Run: headless pygame with SDL's dummy video driver; simulated clock (each Clock.tick advances the game by its frame time, no real sleeping); random seed 0; keys injected as events and as key.get_pressed() state; no mouse input.
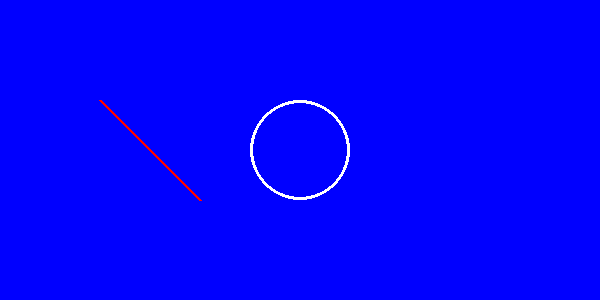
Frame 1 of 4 · flips 1–60 · no input
Frame 2 of 4 · flips 61–180 · tapped SPACE, RETURN · held RIGHT (→), D · screen unchanged from frame 1, image omitted
Frame 3 of 4 · flips 181–300 · held DOWN (↓), S · screen unchanged from frame 2, image omitted
Frame 4 of 4 · flips 301–420 · held LEFT (←), A, UP (↑), W · screen unchanged from frame 3, image omitted

The pygame program that drew these frames:

# pygame 모듈 가져오기 
import pygame 

#pygame 사용을 위한 초기화 
pygame.init() 

# 창 크기 설정
WINDOW_WIDTH = 600
WINDOW_HEIGHT = 300

# RGE 색상 기준으로 사용할 색깔 정의 
BLACK = (0, 0, 0)
WHITE = (255, 255, 255)
RED = (255, 0, 0)
GREEN = (0, 255, 0)
BLUE =(0, 0, 255)

# 화면 설정 
display_surface = pygame.display.set_mode((WINDOW_WIDTH, WINDOW_HEIGHT))

# 백 그라운드 색깔 설정 
display_surface.fill(BLUE)

# line 함수를 이용하여 라인 그리기 
pygame.draw.line(display_surface, RED, (100, 100), (200, 200), 3)

# circule() 함수를 이용하여 하얀색으로 동그라미 그리기
pygame.draw.circle(display_surface, WHITE, (WINDOW_WIDTH//2, WINDOW_HEIGHT//2), 50, 3)

# 이름 설정 
pygame.display.set_caption('이승민ㅋㅋㅋㅋㅋㅋㅋㅋㅋㅋㅋㅋㅋㅋㅋㅋㅋㅋㅋㅋㅋㅋㅋㅋㅋㅋㅋㅋㅋㅋㅋㅋㅋ')

# 화면 계속 유지하고 event type이 QUIT일 경우 종료
running = True
while running :
    for event in pygame.event.get() :
        if event.type == pygame.QUIT :
            running = False
    #디스플레이 업데이트 
    pygame.display.update() 

# 화면 종료 
pygame.quit()
